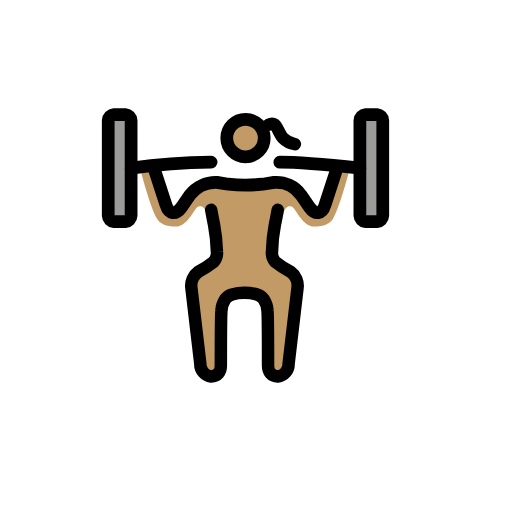
t = 0.00 s
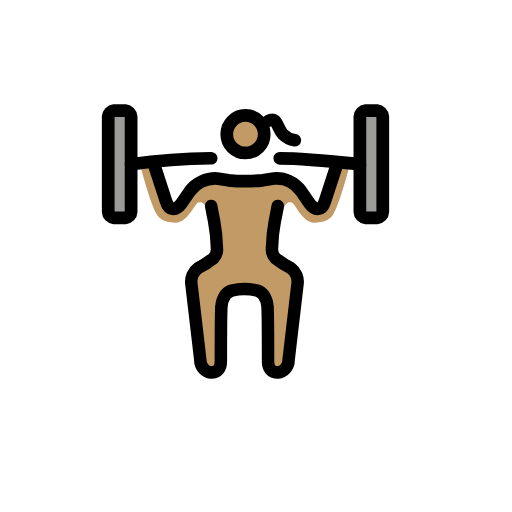
t = 0.79 s
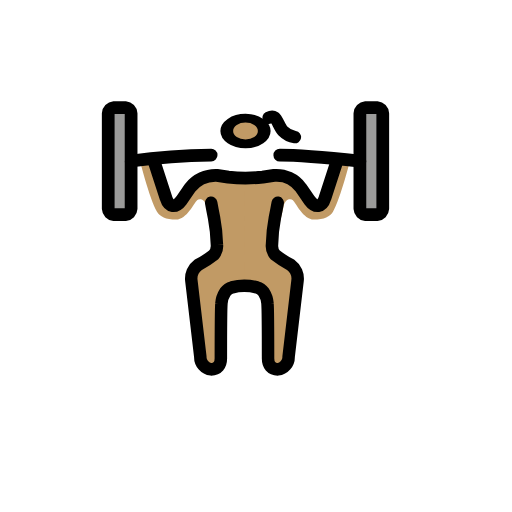
t = 1.43 s
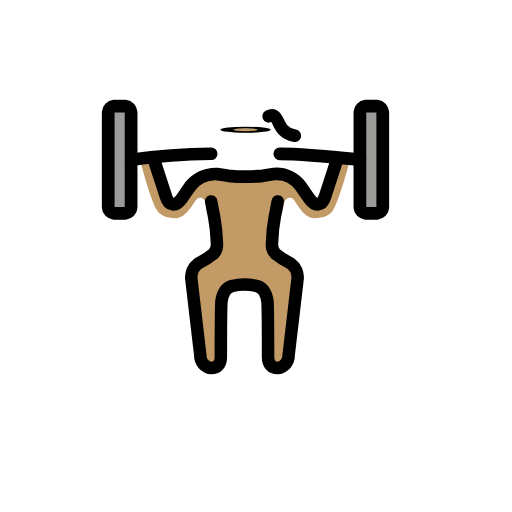
t = 2.10 s
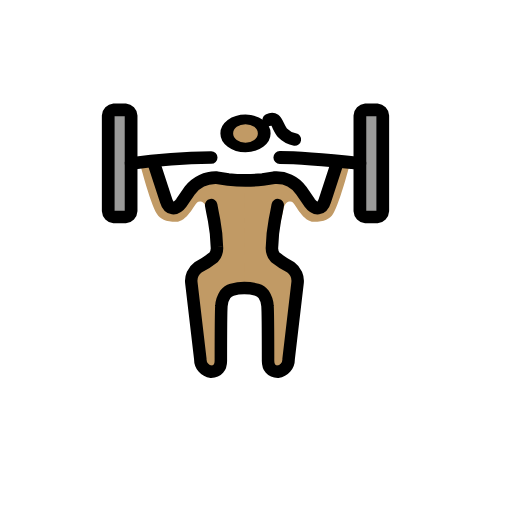
t = 2.85 s
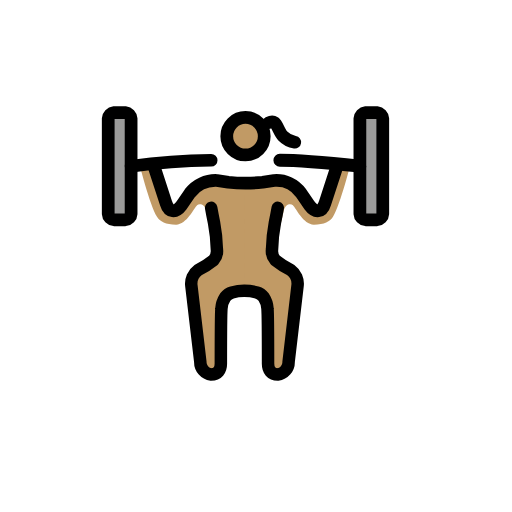
t = 3.41 s

The animated SVG that drew these frames (rendered in a browser with its animation timeline set to each time). Animation: 3 SMIL elements (animateTransform=3); one cycle of 4.20 s, repeats indefinitely.

<?xml version='1.0' encoding='utf-8'?>
<svg xmlns="http://www.w3.org/2000/svg" id="emoji" viewBox="-5 -5 82 82" width="200" height="200" role="img">
  <title>OpenMoji: woman lifting weights: medium skin tone</title><g><g id="skin">
    <path fill="#c19a65" d="M34.2838,24.338,34.3,42.0126s-2.68.2583-3.1292.9218c-1.2422,1.835-1.02,12.137-1.02,12.137l-2.8288-.4423L25.5089,39.677,29.81,36.4235s-1.3319-5.1514-1.7689-7.3087c-.2363-1.1649-1.1322-1.245-1.48-.9275-.4443.4051-1.6737,3.0971-3.3482,3.0971s-2.6043-.4833-3.07-1.2583c-1.2092-2.0323-2.8828-8.711-2.8828-8.711l2.3249-.4833,1.86,7.0657,1.3026.8713,2.8838-3.5815,3.2547-1.3555Z" />
    <path fill="#c19a65" d="M34.1846,24.338,34.2,42.0126s2.6539.2583,3.1027.9218c1.2422,1.835,1.0205,12.137,1.0205,12.137l2.8288-.4423L42.965,39.677l-4.3009-3.2535s1.3319-5.1514,1.7689-7.3087c.2363-1.1649,1.1322-1.245,1.48-.9275.4443.4051,1.6737,3.0971,3.3482,3.0971s2.6044-.4833,3.07-1.2583c1.2092-2.0323,2.8828-8.711,2.8828-8.711l-2.3249-.4833-1.86,7.0657-1.3026.8713-2.8838-3.5815-3.2547-1.3555Z" />
    <g transform="translate(34.318 17.2542)"><g><g transform="translate(-34.318 -17.2542)"><circle cx="34.318" cy="17.2542" r="3" fill="#c19a65" />
  </g><animateTransform attributeName="transform" type="scale" values="1 1;1 1;1 .12;1 1;1 1" dur="4.2s" repeatCount="indefinite" /></g></g></g>
  <g id="color">
    <path fill="#9b9b9a" d="M15.9966,29.5514a1.0058,1.0058,0,0,1-.916.9533H13.2485a1.0058,1.0058,0,0,1-.9161-.9533V14.2991a1.0057,1.0057,0,0,1,.9161-.9533h1.8321a1.0057,1.0057,0,0,1,.916.9533Z" />
    <path fill="#9b9b9a" d="M56.303,29.5514a1.0058,1.0058,0,0,1-.916.9533H53.5549a1.0058,1.0058,0,0,1-.9161-.9533V14.2991a1.0057,1.0057,0,0,1,.9161-.9533H55.387a1.0057,1.0057,0,0,1,.916.9533Z" />
  </g>
  <g id="line">
    <path fill="none" stroke="#000" stroke-linecap="round" stroke-linejoin="round" stroke-width="2.04" d="M15.9966,29.5514a1.0058,1.0058,0,0,1-.916.9533H13.2485a1.0058,1.0058,0,0,1-.9161-.9533V14.2991a1.0057,1.0057,0,0,1,.9161-.9533h1.8321a1.0057,1.0057,0,0,1,.916.9533Z" />
    <path fill="none" stroke="#000" stroke-linecap="round" stroke-linejoin="round" stroke-width="2.04" d="M56.303,29.5514a1.0058,1.0058,0,0,1-.916.9533H53.5549a1.0058,1.0058,0,0,1-.9161-.9533V14.2991a1.0057,1.0057,0,0,1,.9161-.9533H55.387a1.0057,1.0057,0,0,1,.916.9533Z" />
    <path fill="none" stroke="#000" stroke-linecap="round" stroke-linejoin="round" stroke-width="2.05" d="M39.8139,20.9714c3.6644,0,12.8251.9533,12.8251.9533" />
    <path fill="none" stroke="#000" stroke-linecap="round" stroke-linejoin="round" stroke-width="2.03" d="M15.9965,21.9248a99.9314,99.9314,0,0,1,12.825-.9533" />
    <path fill="none" stroke="#000" stroke-linecap="round" stroke-linejoin="round" stroke-width="2.04" d="M19.6609,21.9252l1.9237,5.91c.4581,1.5252,1.5573,1.6206,2.4734.3813l1.3741-2.0019a5.2021,5.2021,0,0,1,4.3054-2.0018l1.8321.286a26.4843,26.4843,0,0,0,5.4964,0l1.8321-.286a4.8546,4.8546,0,0,1,4.3054,2.0018l1.3741,2.0019c.9161,1.2393,2.0153,1.1439,2.4734-.3813l1.9237-5.91" />
    <path fill="none" stroke="#000" stroke-linecap="round" stroke-linejoin="round" stroke-width="2" d="M28.8212,28.5981s.183,1.0486.4585,2.3832a26.3181,26.3181,0,0,1,.4576,4.29,2.198,2.198,0,0,1-.5157,1.68,14.9356,14.9356,0,0,1-2.4757,1.5948A2.7092,2.7092,0,0,0,25.65,41.0774l1.4309,12.1818A1.9846,1.9846,0,0,0,28.8212,55.29c1.0076,0,1.55-.69,1.55-1.7387,0,0,.0048-7.8359.0915-8.8245a3.8072,3.8072,0,0,1,.6072-1.8293,2.1848,2.1848,0,0,1,1.0868-.7464,7.34,7.34,0,0,1,1.97-.2622,7.7251,7.7251,0,0,1,2.02.2622,2.1927,2.1927,0,0,1,1.0867.7464,3.8158,3.8158,0,0,1,.6063,1.8293c.0877.9886.0915,8.8245.0915,8.8245,0,1.0486.5424,1.7387,1.55,1.7387a1.9861,1.9861,0,0,0,1.7416-2.0305l1.43-12.1818a2.7082,2.7082,0,0,0-1.0953-2.5319,14.9842,14.9842,0,0,1-2.4766-1.5948,2.198,2.198,0,0,1-.5157-1.68,26.2166,26.2166,0,0,1,.4585-4.29c.2746-1.3346.4576-2.3832.4576-2.3832" />
    <g transform="translate(34.318 17.114)"><g><g transform="translate(-34.318 -17.114)"><circle cx="34.318" cy="17.114" r="3" fill="none" stroke="#000" stroke-miterlimit="10" stroke-width="2.04" />
    </g><animateTransform attributeName="transform" type="scale" values="1 1;1 1;1 .12;1 1;1 1" dur="4.2s" repeatCount="indefinite" /></g></g><path fill="none" stroke="#000" stroke-linecap="round" stroke-linejoin="round" stroke-width="2" d="M38.0181,14.9792s.58-.3107.9537-.0348c.4395.3238.7976,1.6073,1.3256,2.1417a3.3633,3.3633,0,0,0,1.9281,1" />
  </g>
<animateTransform attributeName="transform" type="translate" values="0 0;0 -1.5;0 0" dur="3.8s" repeatCount="indefinite" /></g></svg>
